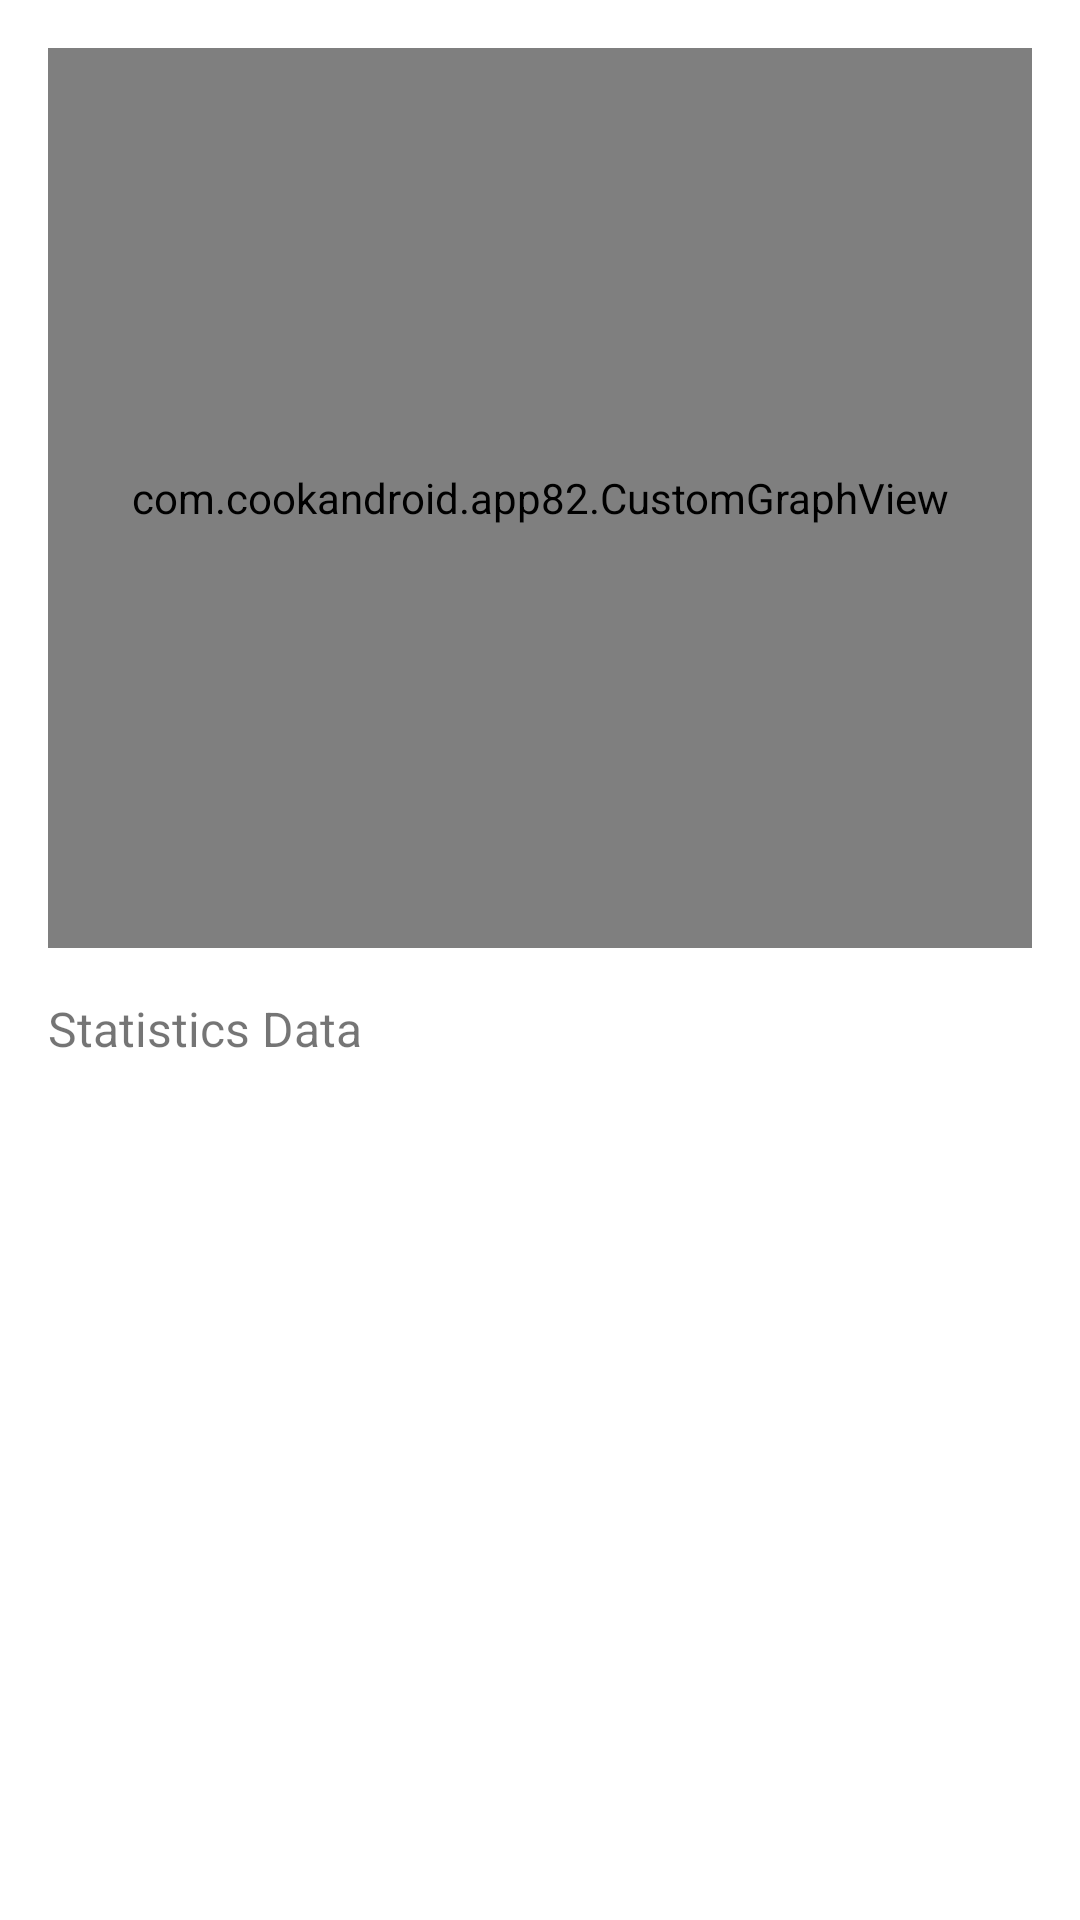

This screen was rendered from an Android layout file. Write that file and the resources it references.
<!-- AndroidManifest.xml: application theme Theme.App82 -->
<!-- res/layout/activity_statistics.xml -->
<?xml version="1.0" encoding="utf-8"?>
<LinearLayout
    xmlns:android="http://schemas.android.com/apk/res/android"
    android:layout_width="match_parent"
    android:layout_height="match_parent"
    android:orientation="vertical"
    android:padding="16dp">

    
    <com.cookandroid.app82.CustomGraphView
        android:id="@+id/customGraphView"
        android:layout_width="match_parent"
        android:layout_height="300dp"
        android:background="#E0E0E0" />

    
    <TextView
        android:id="@+id/statisticsView"
        android:layout_width="match_parent"
        android:layout_height="wrap_content"
        android:text="Statistics Data"
        android:textSize="16sp"
        android:paddingTop="16dp" />
</LinearLayout>
<!-- resources referenced by this layout -->
<resources>
  <style name="Theme.App82" parent="Theme.MaterialComponents.DayNight.DarkActionBar">
          
          <item name="colorPrimary">@color/purple_500</item>
          <item name="colorPrimaryVariant">@color/purple_700</item>
          <item name="colorOnPrimary">@color/white</item>
          
          <item name="colorSecondary">@color/teal_200</item>
          <item name="colorSecondaryVariant">@color/teal_700</item>
          <item name="colorOnSecondary">@color/black</item>
          
          <item name="android:statusBarColor">?attr/colorPrimaryVariant</item>
          
      </style>
  <color name="purple_500">#6200EE</color>
  <color name="purple_700">#3700B3</color>
  <color name="white">#FFFFFF</color>
  <color name="teal_200">#03DAC5</color>
  <color name="teal_700">#018786</color>
  <color name="black">#000000</color>
</resources>
